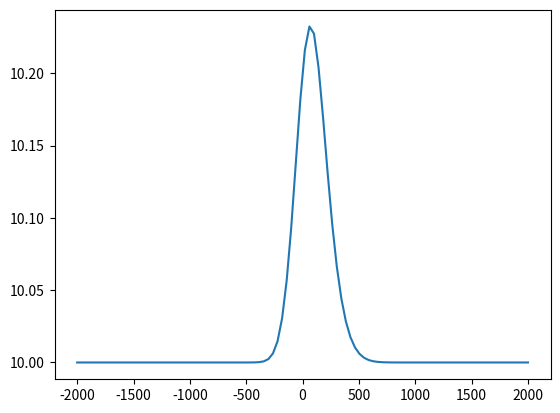

Recreate this plot in Python.
import numpy as np
import matplotlib.pyplot as plt

def safe_v(rho, V0, rho_max, E):
    return V0*(1-rho/rho_max)/(1+E*(rho/rho_max)**4)

def q_in(time):
    return 40

def phi(x, sigma):
    return (2*np.pi*sigma**2)**(-0.5)*np.exp(-x**2/(2*sigma**2))

def f(u_last, c, j):
    f_step = np.zeros(2)
    f_step[:] = u_last[j,0]*u_last[j,1], (u_last[j,1]**2)/2 + c**2*np.log(u_last[j,0])
    return f_step

def s(time, position, sigma, tau, u_last, rho_max, delta_t, delta_x, V0, j ,E, my):
    s_step = np.zeros(2)
    s_step[:] = q_in(time)*phi(position,sigma), (1/tau)*((V0*(1-u_last[j,0]/rho_max))/(1+E*(u_last[j,0]/rho_max)**4)\
                                                         -u_last[j,1])+my*delta_t*(u_last[j+1,1]-2*u_last[j,1]\
                                                        +u_last[j-1,1])/(u_last[j,0]*delta_x**2)

    return s_step

def u_next_upwind(u_last, delta_t, delta_x, j, time, position, sigma, tau, V0, rho_max, E, c, my):
    return u_last[j] - delta_t/delta_x*(f(u_last,c,j)-f(u_last,c,j-1)) + delta_t*s(time, position, sigma, tau, u_last, rho_max, delta_t, delta_x, V0, j, E, my)


def one_step_upwind(u_last, X, delta_t, delta_x ,time, L, sigma, rho0, V0, rho_max, E, tau, c, my):
    u_next = np.zeros((X,2))
    u_next[0,:] = rho0, safe_v(rho0, V0, rho_max, E)
    for j in range(1,X-1):
        position=j*delta_x-L/2
        u_next[j] = u_next_upwind(u_last, delta_t, delta_x, j, time, position, sigma, tau, V0, rho_max, E, c, my)
    u_next[X-1]=2*u_next[X-2]-u_next[X-3]

    return u_next

def solve_upwind(grid_u, T, X, rho0,delta_t,delta_x,L,sigma,V0,rho_max,E,tau,c,my):
    for i in range(1,T):
        time=i*delta_t
        grid_u[i]=one_step_upwind(grid_u[i-1], X, delta_t,delta_x ,time,L,sigma, rho0,V0,rho_max,E,tau,c,my)
    return grid_u

def plot_upwind(T,X,delta_x,grid_rho):
    x=np.linspace(-X*delta_x,X*delta_x,X)
    plt.plot(x,grid_rho[T-1])
    plt.show()

def main():
    T = 100
    X = 100
    V0 = 80
    rho_max = 140
    E = 100
    rho0 = 10
    delta_t = 0.01
    delta_x = 20  # meter
    L = delta_x * X  # meter
    sigma = 56.7
    my = 600
    tau = 0.5
    c = 54

    grid_u = np.zeros((T,X,2))
    grid_u[0,:,0] = np.ones(X)*rho0
    grid_u[0,:,1] = safe_v(grid_u[0,:,0], V0, rho_max, E)
    grid_u = solve_upwind(grid_u, T, X, rho0, delta_t, delta_x, L, sigma, V0, rho_max, E, tau, c, my)

    plot_upwind(T, X, delta_x, grid_u[:,:,0])
main()
